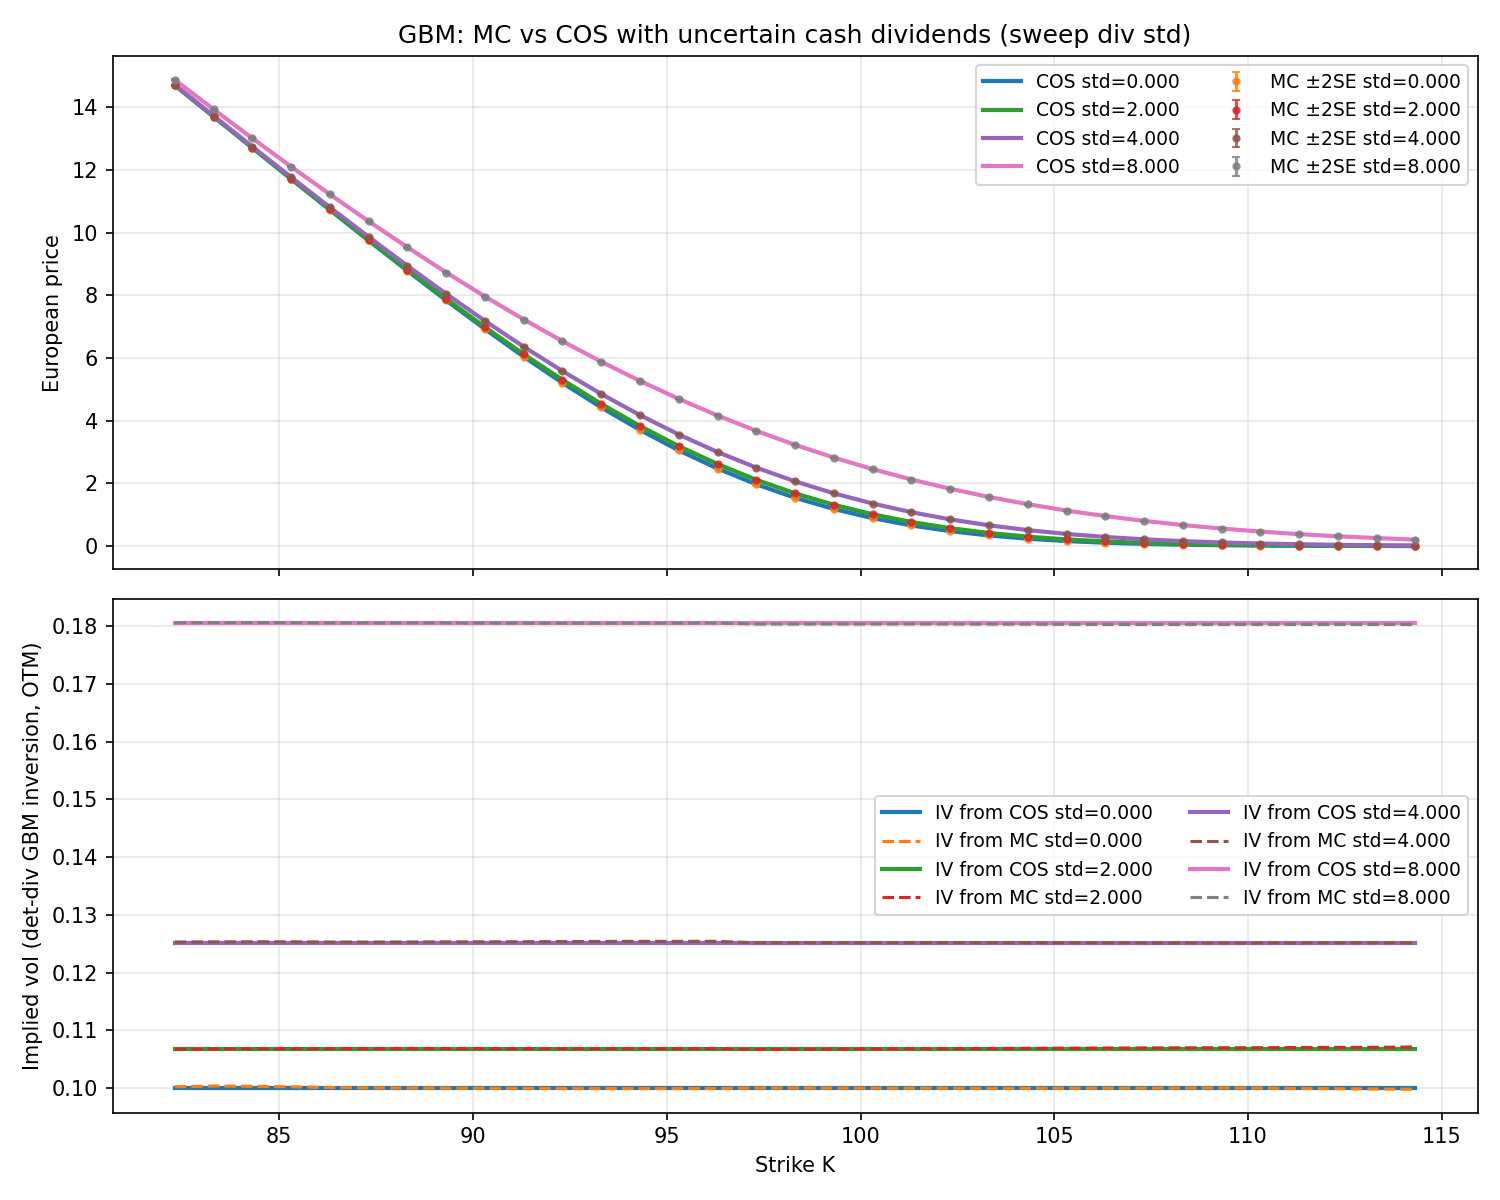

The file beside this chart, header and first rows:
div_std, K, iv_option, mc_price, mc_se, mc_call, mc_put, mc_call_se, mc_put_se, cos_price, cos_call, cos_put, abs_diff, iv_det_gbm_from_mc, iv_det_gbm_from_cos
0.0, 82.3, P, 14.7, 0.00531, 14.7, 0.001924, 0.00531, 6.727081390988542e-05, 14.7, 14.7, 0.00187, 0.002367, 0.1002, 0.1
0.0, 83.3, P, 13.7, 0.005304, 13.7, 0.004168, 0.005304, 0.0001017, 13.7, 13.7, 0.004014, 0.002467, 0.1004, 0.1
0.0, 84.3, P, 12.71, 0.005294, 12.71, 0.008445, 0.005294, 0.0001499, 12.7, 12.7, 0.008192, 0.002566, 0.1003, 0.1
0.0, 85.3, P, 11.71, 0.005276, 11.71, 0.01622, 0.005276, 0.000215, 11.71, 11.71, 0.01593, 0.002608, 0.1002, 0.1
0.0, 86.3, P, 10.73, 0.005247, 10.73, 0.02981, 0.005247, 0.0003008, 10.73, 10.73, 0.02957, 0.002552, 0.1001, 0.1
0.0, 87.31, P, 9.75, 0.005202, 9.75, 0.0527, 0.005202, 0.0004114, 9.747, 9.747, 0.05253, 0.002488, 0.1001, 0.1
0.0, 88.31, P, 8.786, 0.005136, 8.786, 0.08964, 0.005136, 0.000551, 8.784, 8.784, 0.08946, 0.002489, 0.1, 0.1
0.0, 89.31, P, 7.842, 0.005044, 7.842, 0.1464, 0.005044, 0.0007229, 7.84, 7.84, 0.1464, 0.00234, 0.1, 0.1
0.0, 90.31, P, 6.926, 0.00492, 6.926, 0.2305, 0.00492, 0.0009289, 6.924, 6.924, 0.2307, 0.002128, 0.09998, 0.1
0.0, 91.31, P, 6.045, 0.00476, 6.045, 0.3504, 0.00476, 0.00117, 6.043, 6.043, 0.3508, 0.001926, 0.09997, 0.1
0.0, 92.31, P, 5.209, 0.004562, 5.209, 0.515, 0.004562, 0.001443, 5.207, 5.207, 0.5155, 0.001739, 0.09996, 0.1
0.0, 93.31, P, 4.426, 0.004327, 4.426, 0.7331, 0.004327, 0.001746, 4.425, 4.425, 0.734, 0.001447, 0.09995, 0.1
0.0, 94.31, P, 3.706, 0.004056, 3.706, 1.013, 0.004056, 0.002073, 3.705, 3.705, 1.014, 0.00136, 0.09995, 0.1
0.0, 95.31, P, 3.054, 0.003756, 3.054, 1.362, 0.003756, 0.002415, 3.053, 3.053, 1.363, 0.001253, 0.09995, 0.1
0.0, 96.31, P, 2.475, 0.003433, 2.475, 1.784, 0.003433, 0.002765, 2.474, 2.474, 1.785, 0.0008949, 0.09993, 0.1
0.0, 97.31, C, 1.971, 0.003097, 1.971, 2.281, 0.003097, 0.003111, 1.97, 1.97, 2.282, 0.0006046, 0.1, 0.1
0.0, 98.31, C, 1.542, 0.002756, 1.542, 2.852, 0.002756, 0.003445, 1.541, 1.541, 2.854, 0.0004056, 0.1, 0.1
0.0, 99.31, C, 1.184, 0.00242, 1.184, 3.494, 0.00242, 0.003759, 1.183, 1.183, 3.497, 7.20595945264968e-05, 0.1, 0.1
0.0, 100.3, C, 0.8916, 0.002097, 0.8916, 4.203, 0.002097, 0.004046, 0.8916, 0.8916, 4.205, 3.195442645487212e-06, 0.1, 0.1
0.0, 101.3, C, 0.6587, 0.001793, 0.6587, 4.971, 0.001793, 0.004301, 0.6589, 0.6589, 4.973, 0.0001302, 0.09999, 0.1
0.0, 102.3, C, 0.4773, 0.001514, 0.4773, 5.79, 0.001514, 0.004521, 0.4775, 0.4775, 5.793, 0.0001879, 0.09999, 0.1
0.0, 103.3, C, 0.3389, 0.001263, 0.3389, 6.652, 0.001263, 0.004707, 0.3393, 0.3393, 6.655, 0.0003811, 0.09997, 0.1
0.0, 104.3, C, 0.2361, 0.001042, 0.2361, 7.55, 0.001042, 0.004859, 0.2364, 0.2364, 7.553, 0.0002903, 0.09997, 0.1
0.0, 105.3, C, 0.1614, 0.000849, 0.1614, 8.476, 0.000849, 0.00498, 0.1615, 0.1615, 8.479, 8.783585329610877e-05, 0.09999, 0.1
0.0, 106.3, C, 0.1081, 0.0006845, 0.1081, 9.424, 0.0006845, 0.005075, 0.1082, 0.1082, 9.426, 6.533601766867125e-05, 0.09999, 0.1
0.0, 107.3, C, 0.07101, 0.0005462, 0.07101, 10.39, 0.0005462, 0.005146, 0.07104, 0.07104, 10.39, 3.244325891635369e-05, 0.09999, 0.1
0.0, 108.3, C, 0.04581, 0.0004313, 0.04581, 11.36, 0.0004313, 0.005199, 0.04577, 0.04577, 11.36, 4.6724782937233866e-05, 0.1, 0.1
0.0, 109.3, C, 0.02899, 0.000337, 0.02899, 12.35, 0.000337, 0.005237, 0.02892, 0.02892, 12.35, 6.864936800824242e-05, 0.1, 0.1
0.0, 110.3, C, 0.01794, 0.0002607, 0.01794, 13.34, 0.0002607, 0.005264, 0.01793, 0.01793, 13.34, 7.038342173713852e-06, 0.1, 0.1
0.0, 111.3, C, 0.01087, 0.0001997, 0.01087, 14.33, 0.0001997, 0.005283, 0.01091, 0.01091, 14.33, 4.6918669777204144e-05, 0.09995, 0.1
0.0, 112.3, C, 0.00646, 0.0001515, 0.00646, 15.33, 0.0001515, 0.005295, 0.006519, 0.006519, 15.33, 5.9181741577742954e-05, 0.09991, 0.1
0.0, 113.3, C, 0.003766, 0.0001139, 0.003766, 16.32, 0.0001139, 0.005303, 0.003824, 0.003824, 16.33, 5.768474771065393e-05, 0.09986, 0.1
0.0, 114.3, C, 0.002156, 8.48373454756448e-05, 0.002156, 17.32, 8.48373454756448e-05, 0.005308, 0.002203, 0.002203, 17.33, 4.700805448725875e-05, 0.09981, 0.1
2.0, 82.3, P, 14.7, 0.00567, 14.7, 0.003833, 0.00567, 9.982324336349141e-05, 14.7, 14.7, 0.003877, 0.002658, 0.1067, 0.1068
2.0, 83.3, P, 13.7, 0.00566, 13.7, 0.007634, 0.00566, 0.000145, 13.71, 13.71, 0.007669, 0.002649, 0.1068, 0.1068
2.0, 84.3, P, 12.71, 0.005644, 12.71, 0.01448, 0.005644, 0.0002058, 12.71, 12.71, 0.01452, 0.002649, 0.1068, 0.1068
2.0, 85.3, P, 11.72, 0.005619, 11.72, 0.02628, 0.005619, 0.0002857, 11.72, 11.72, 0.02634, 0.002671, 0.1068, 0.1068
2.0, 86.3, P, 10.74, 0.00558, 10.74, 0.04584, 0.00558, 0.0003883, 10.74, 10.74, 0.04591, 0.002677, 0.1068, 0.1068
2.0, 87.31, P, 9.769, 0.005522, 9.769, 0.07704, 0.005522, 0.0005173, 9.772, 9.772, 0.077, 0.002569, 0.1069, 0.1068
2.0, 88.31, P, 8.816, 0.005442, 8.816, 0.1246, 0.005442, 0.0006757, 8.819, 8.819, 0.1245, 0.002516, 0.1069, 0.1068
2.0, 89.31, P, 7.885, 0.005334, 7.885, 0.1945, 0.005334, 0.0008656, 7.888, 7.888, 0.1944, 0.002588, 0.1069, 0.1068
2.0, 90.31, P, 6.984, 0.005195, 6.984, 0.2937, 0.005195, 0.001088, 6.987, 6.987, 0.2938, 0.002732, 0.1068, 0.1068
2.0, 91.31, P, 6.12, 0.00502, 6.12, 0.43, 0.00502, 0.001343, 6.123, 6.123, 0.4304, 0.002988, 0.1068, 0.1068
2.0, 92.31, P, 5.3, 0.00481, 5.3, 0.6115, 0.00481, 0.001627, 5.304, 5.304, 0.612, 0.003194, 0.1068, 0.1068
2.0, 93.31, P, 4.534, 0.004565, 4.534, 0.846, 0.004565, 0.001938, 4.537, 4.537, 0.8466, 0.003149, 0.1068, 0.1068
2.0, 94.31, P, 3.828, 0.004289, 3.828, 1.14, 0.004289, 0.002269, 3.831, 3.831, 1.141, 0.00305, 0.1068, 0.1068
2.0, 95.31, P, 3.187, 0.003985, 3.187, 1.5, 0.003985, 0.002613, 3.19, 3.19, 1.5, 0.002898, 0.1068, 0.1068
2.0, 96.31, P, 2.615, 0.003662, 2.615, 1.928, 0.003662, 0.002963, 2.617, 2.617, 1.929, 0.002929, 0.1068, 0.1068
2.0, 97.31, C, 2.113, 0.003326, 2.113, 2.427, 0.003326, 0.003309, 2.116, 2.116, 2.427, 0.002687, 0.1067, 0.1068
2.0, 98.31, C, 1.681, 0.002985, 1.681, 2.996, 0.002985, 0.003644, 1.683, 1.683, 2.996, 0.002059, 0.1068, 0.1068
2.0, 99.31, C, 1.317, 0.002649, 1.317, 3.632, 0.002649, 0.003961, 1.318, 1.318, 3.631, 0.001512, 0.1068, 0.1068
2.0, 100.3, C, 1.014, 0.002324, 1.014, 4.331, 0.002324, 0.004253, 1.015, 1.015, 4.329, 0.0009582, 0.1068, 0.1068
2.0, 101.3, C, 0.7687, 0.002015, 0.7687, 5.086, 0.002015, 0.004516, 0.7693, 0.7693, 5.084, 0.0006087, 0.1068, 0.1068
2.0, 102.3, C, 0.5728, 0.001729, 0.5728, 5.89, 0.001729, 0.004747, 0.5731, 0.5731, 5.888, 0.0003291, 0.1068, 0.1068
2.0, 103.3, C, 0.4199, 0.001468, 0.4199, 6.738, 0.001468, 0.004945, 0.4198, 0.4198, 6.736, 0.0001004, 0.1069, 0.1068
2.0, 104.3, C, 0.3029, 0.001233, 0.3029, 7.622, 0.001233, 0.005112, 0.3024, 0.3024, 7.619, 0.0004682, 0.1069, 0.1068
2.0, 105.3, C, 0.2147, 0.001026, 0.2147, 8.534, 0.001026, 0.005249, 0.2141, 0.2141, 8.531, 0.0005131, 0.1069, 0.1068
2.0, 106.3, C, 0.1497, 0.0008462, 0.1497, 9.47, 0.0008462, 0.005359, 0.1491, 0.1491, 9.467, 0.0005966, 0.1069, 0.1068
2.0, 107.3, C, 0.1027, 0.0006913, 0.1027, 10.42, 0.0006913, 0.005445, 0.1021, 0.1021, 10.42, 0.0005706, 0.107, 0.1068
2.0, 108.3, C, 0.06927, 0.00056, 0.06927, 11.39, 0.00056, 0.005512, 0.06876, 0.06876, 11.39, 0.0005084, 0.107, 0.1068
... 72 more rows
